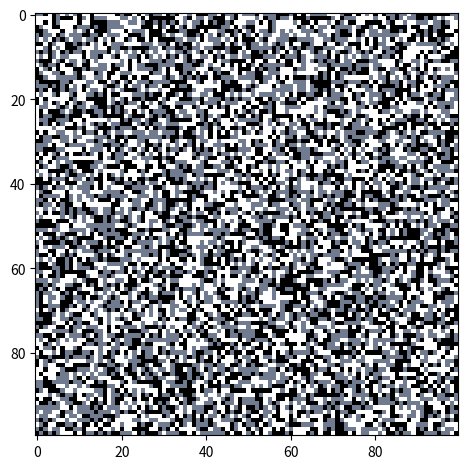

Write the Python code that produced this figure.
# libraries used
import sys
import matplotlib.pyplot as plt
import numpy as np

# creating initial board
board = np.random.randint(0, 3, size=(100, 100))
# array for storing age
age = [0 * 100] * 100
# array for neighbours
neighbours = []
# global variables
NO_OF_FISH = 0
NO_OF_SHARKS = 0
GENERATION = 0


# get neighbours
def get_neighbours(i, j):
    if (i and j == 0) or (i == 0 and j == 99) or (i == 99 and j == 0) or (i == 99 and j == 99):
        neighbours = [board[i - 1][j], board[i - 1][j + 1], board[i + 1][j + 1], board[i + 1][j], board[i + 1][j + 1]]
        return neighbours
    else:
        neighbours = [board[i + 1][j - 1], board[i + 1][j + 1], board[i + 1][j], board[i][j - 1], board[i][j + 1],
                      board[i - 1][j - 1], board[i - 1][j], board[i - 1][j + 1]]
        return neighbours


def neighbour_analysis(i, j):
    for index in range(len(neighbours)):
        if [neighbours[i][j] == 1]:
            NO_OF_FISH += 1
        elif neighbours[i][j] == 2:
            NO_OF_SHARKS += 1


def update_age():
    for i in range(99):
        for j in range(99):
            if board[i][j] == 0:
                age[i][j] = 0


def change_state(i, j):
    # first rule
    if board[i][j] == 0:
        neighbour_analysis(i, j, board)
    if NO_OF_FISH > 4:
        board[i][j] == 1
        age[i][j] += 1
    elif NO_OF_SHARKS > 4:
        board[i][j] == 2
        age[i][j] += 1
        # Second and third rule
    elif board[i][j] == 1:
        if age[i][j] == 10:
            board[i][j] = 0
        else:
            neighbour_analysis(i, j, board)
        if NO_OF_FISH == 8 or NO_OF_SHARKS >= 5:
            board[i][j] = 0
            age[i][j] += 1


# display function
def display():
    plt.rcParams["figure.figsize"] = [100, 100]


plt.rcParams["figure.autolayout"] = True
im = plt.imshow(board, cmap='bone')
plt.show()


# driver program
def driver_program():
    for i in range(99):
        for j in range(99):
            get_neighbours(i,j)
            neighbour_analysis(i, j)
            change_state(i, j)
            update_age()
            display()
